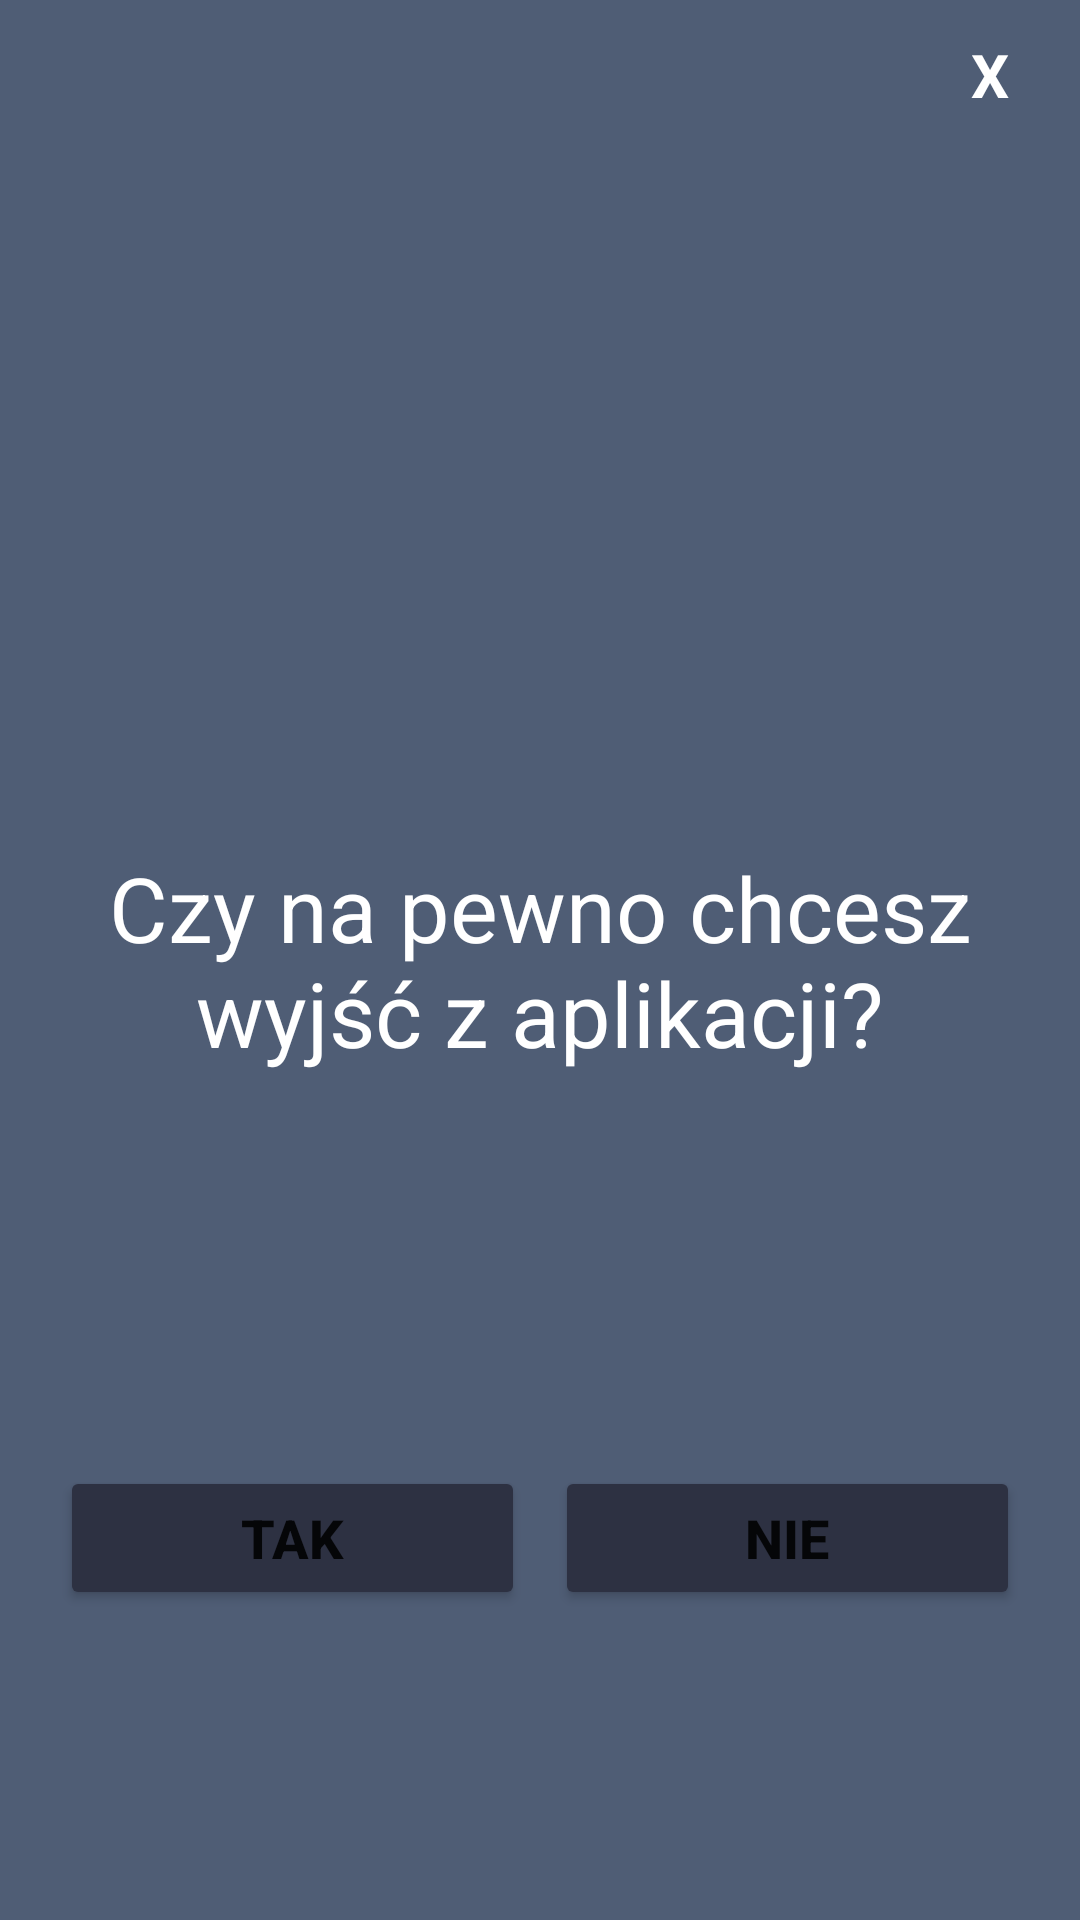

Here is an Android app screen rendered from its layout file. Give the layout XML and the strings, colors and styles it references.
<!-- AndroidManifest.xml: application theme Theme.Sql_test -->
<!-- res/layout/wyjscie.xml -->
<?xml version="1.0" encoding="utf-8"?>
<RelativeLayout xmlns:android="http://schemas.android.com/apk/res/android"
    xmlns:app="http://schemas.android.com/apk/res-auto"
    xmlns:tools="http://schemas.android.com/tools"
    android:layout_width="match_parent"
    android:layout_height="wrap_content"
    android:layout_gravity="center"
    android:background="#4F5D75"
    android:layout_margin="5dp"
    android:padding="5dp">


    <TextView
        android:id="@+id/iloscpytan"
        android:layout_width="wrap_content"
        android:layout_height="wrap_content"
        android:layout_centerVertical="true"
        android:layout_marginBottom="116dp"
        android:layout_centerHorizontal="true"
        android:text="Czy na pewno chcesz wyjść z aplikacji?"
        android:textAlignment="center"
        android:textColor="#fff"
        android:textSize="30dp" />

    <TextView
        android:id="@+id/textView8"
        android:layout_width="40dp"
        android:layout_height="40dp"
        android:layout_alignParentEnd="true"
        android:layout_marginEnd="5dp"
        android:gravity="center"
        android:text="X"
        android:textColor="@color/white"
        android:textSize="20dp"
        android:textStyle="bold"
        tools:ignore="MissingConstraints,TextSizeCheck" />

    <LinearLayout
        android:layout_width="match_parent"
        android:layout_height="wrap_content"
        android:orientation="horizontal"
        android:layout_below="@id/iloscpytan"
        android:padding="10dp"
        >
        <Button
            android:id="@+id/button8"
            android:layout_width="wrap_content"
            android:layout_height="wrap_content"
            android:layout_gravity="center"
            android:backgroundTint="#2D3142"
            android:gravity="center"
            android:maxWidth="20dp"
            android:layout_margin="5dp"
            android:layout_weight="1"
            android:text="Tak"
            android:textSize="18dp"
            android:textStyle="bold" />

        <Button
            android:id="@+id/button7"
            android:layout_width="wrap_content"
            android:layout_height="wrap_content"
            android:layout_gravity="center"
            android:backgroundTint="#2D3142"
            android:layout_margin="5dp"
            android:text="Nie"
            android:layout_weight="1"
            android:textSize="18dp"
            android:textStyle="bold" />


    </LinearLayout>

</RelativeLayout>
<!-- resources referenced by this layout -->
<resources>
  <color name="white">#FFFFFFFF</color>
  <style name="Theme.Sql_test" parent="Base.Theme.Sql_test" />'
  <style name="Base.Theme.Sql_test" parent="Theme.MaterialComponents.Light.NoActionBar">
          <item name="android:forceDarkAllowed" tools:targetApi="q">false</item>
          <item name="android:windowTranslucentStatus">true</item>
          <item name="android:windowTranslucentNavigation">true</item>
      </style>
</resources>
